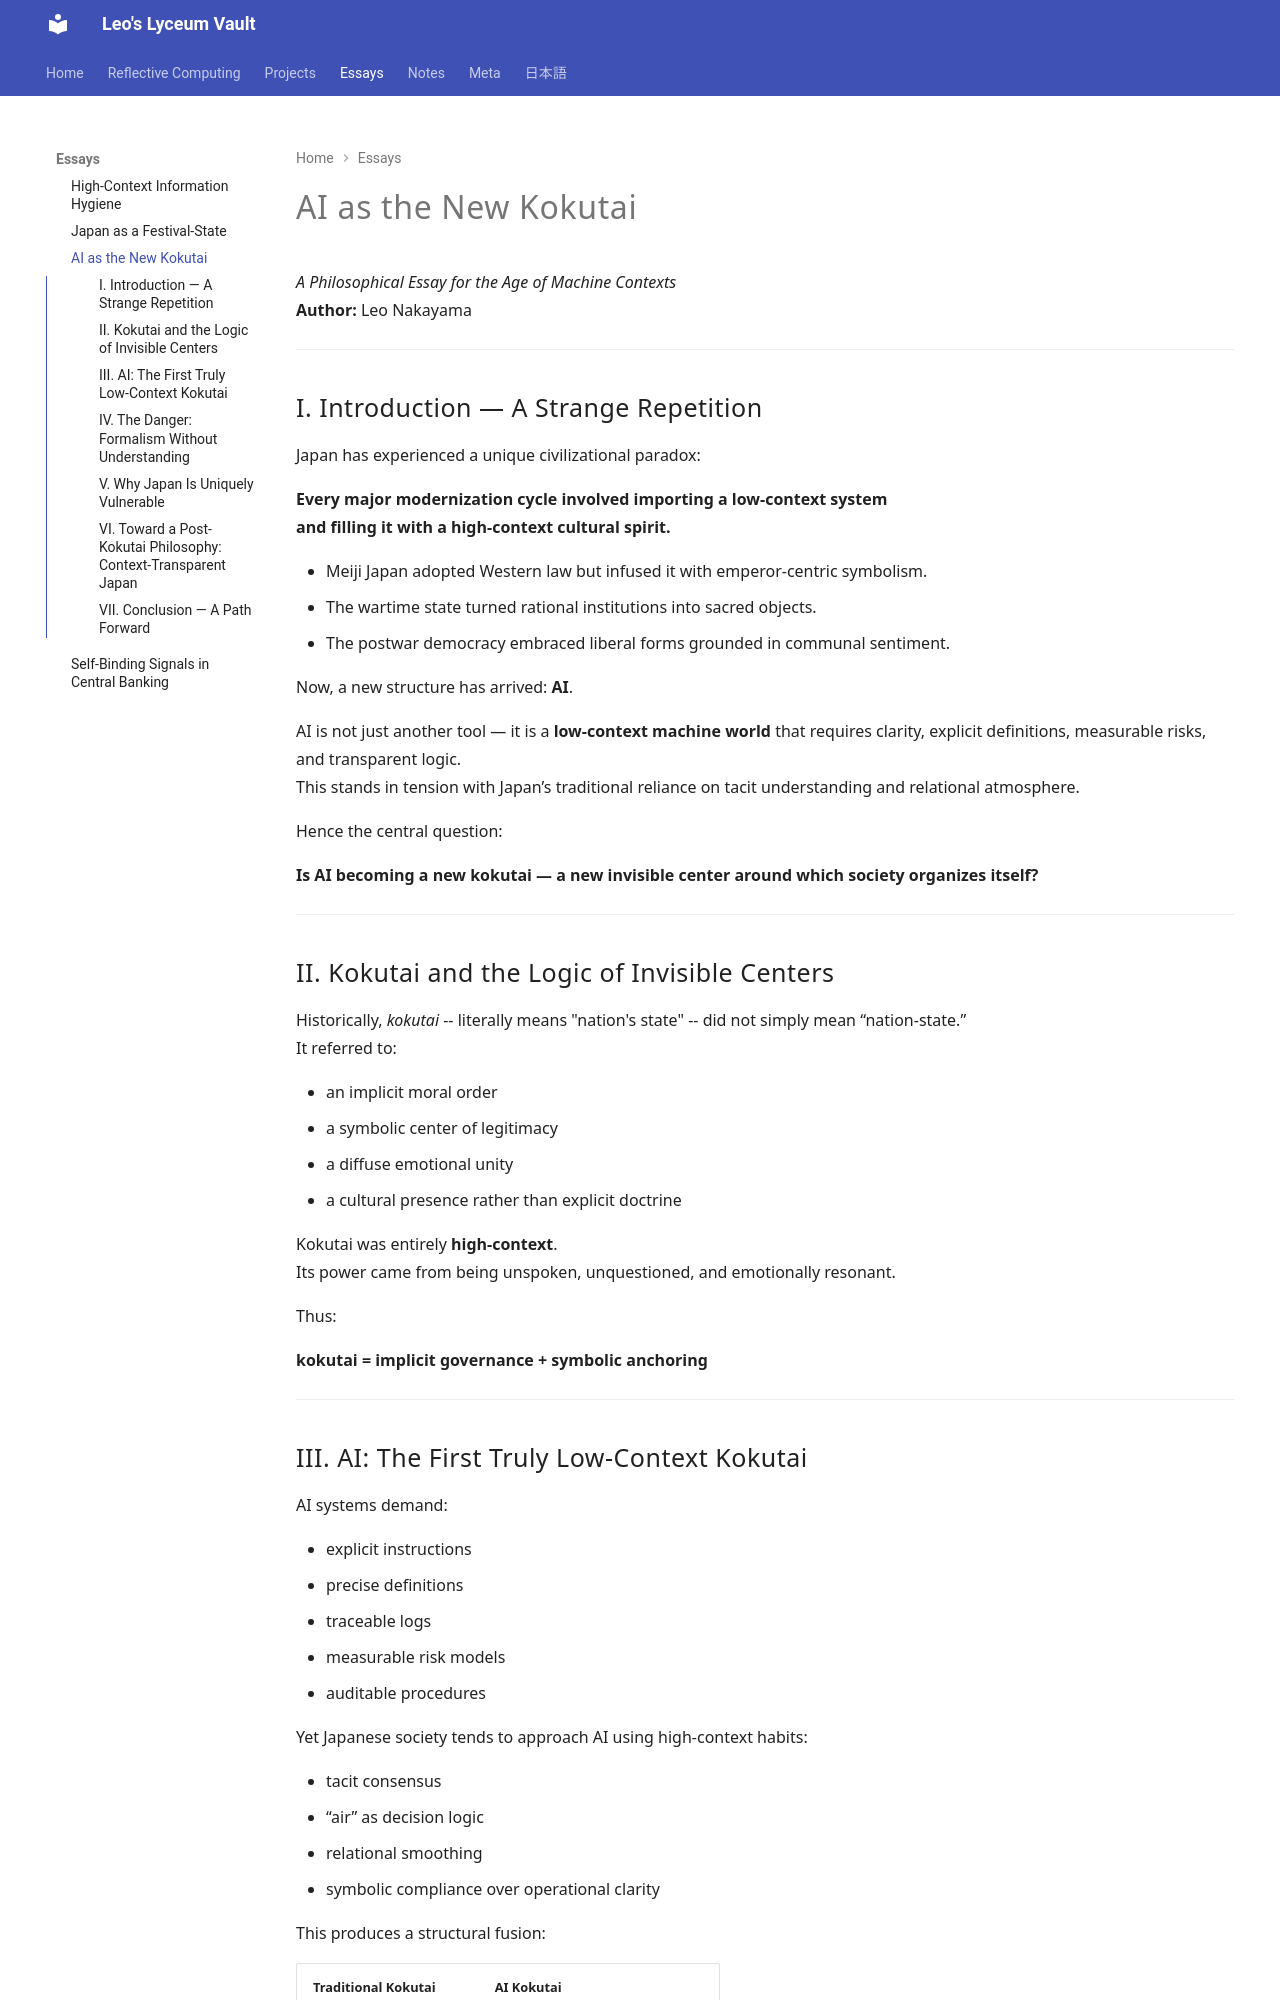

repository: leo-nakayama/leo-nakayama.github.io · page: essays/ai-as-the-new-kokutai/index.html · generator: mkdocs

# AI as the New Kokutai  
*A Philosophical Essay for the Age of Machine Contexts*  
**Author:** Leo Nakayama  

---

## I. Introduction — A Strange Repetition

Japan has experienced a unique civilizational paradox:

**Every major modernization cycle involved importing a low-context system  
and filling it with a high-context cultural spirit.**

- Meiji Japan adopted Western law but infused it with emperor-centric symbolism.  
- The wartime state turned rational institutions into sacred objects.  
- The postwar democracy embraced liberal forms grounded in communal sentiment.

Now, a new structure has arrived: **AI**.

AI is not just another tool — it is a **low-context machine world** that requires clarity, explicit definitions, measurable risks, and transparent logic.  
This stands in tension with Japan’s traditional reliance on tacit understanding and relational atmosphere.

Hence the central question:

**Is AI becoming a new kokutai — a new invisible center around which society organizes itself?**

---

## II. Kokutai and the Logic of Invisible Centers

Historically, *kokutai* -- literally means "nation's state" -- did not simply mean “nation-state.”  
It referred to:

- an implicit moral order  
- a symbolic center of legitimacy  
- a diffuse emotional unity  
- a cultural presence rather than explicit doctrine

Kokutai was entirely **high-context**.  
Its power came from being unspoken, unquestioned, and emotionally resonant.

Thus:

**kokutai = implicit governance + symbolic anchoring**

---
